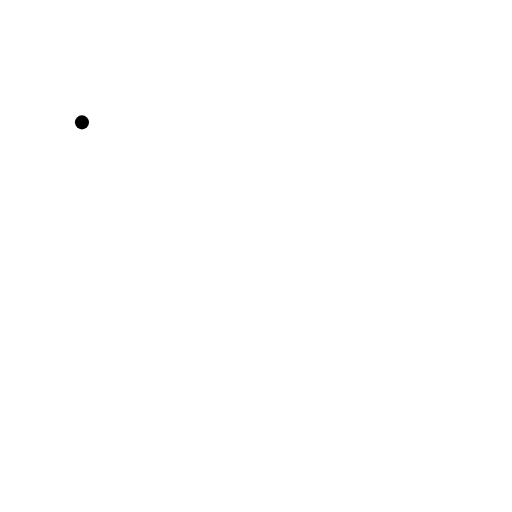
t = 0.00 s
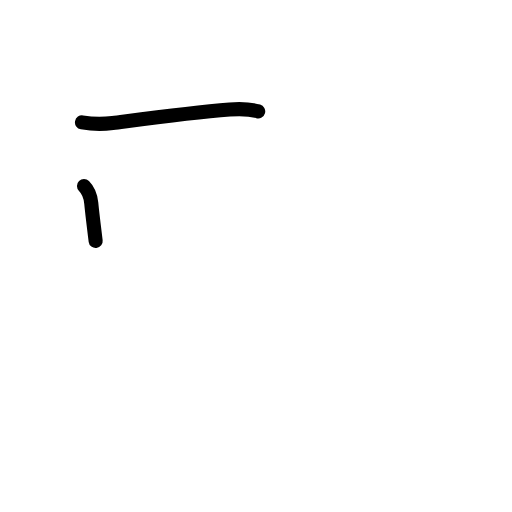
t = 1.58 s
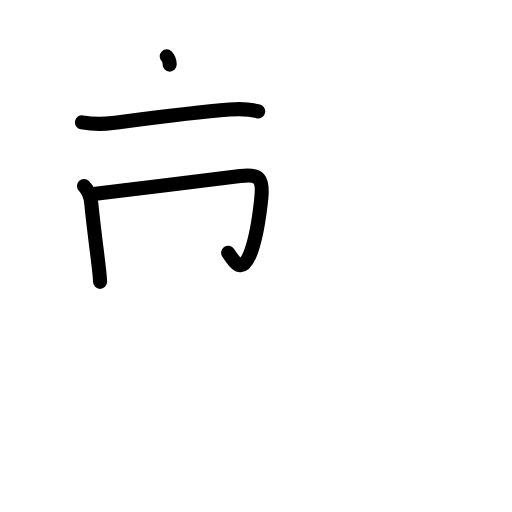
t = 3.17 s
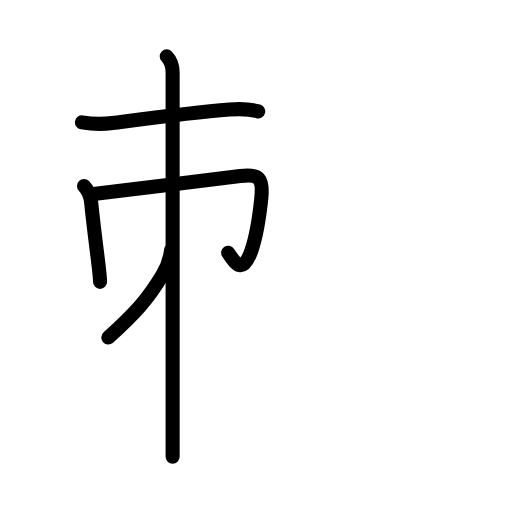
t = 4.75 s
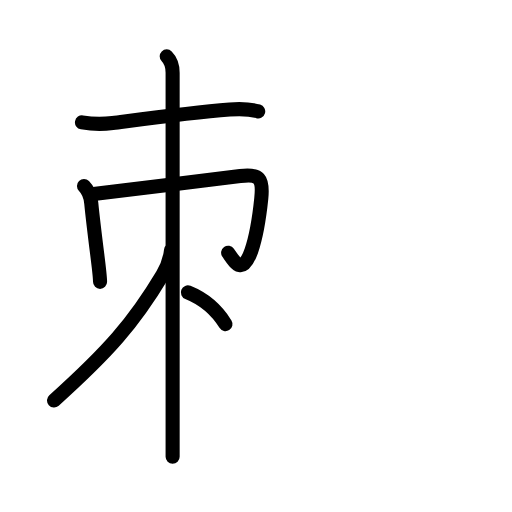
t = 5.50 s
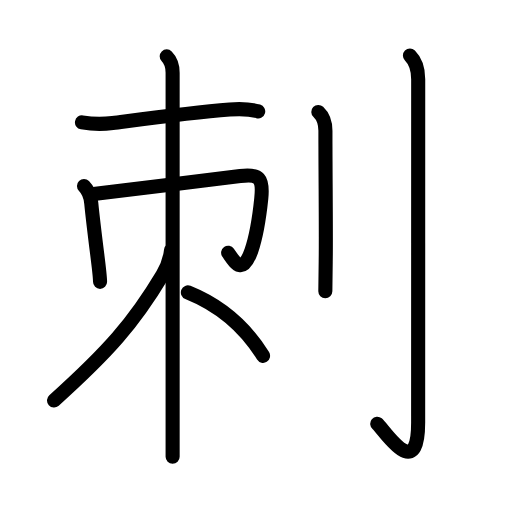
t = 8.00 s

The animated SVG that drew these frames (rendered in a browser with its animation timeline set to each time). Animation: 29 SMIL elements (animate=29); one cycle of 8.00 s.

<?xml version="1.0" encoding="UTF-8"?>
<!--
AniKanjiVG is licensed by CC-BY-SA Paul C. Sommerhoff (https://bitbucket.org/sommerhoff/anikanjivg).
AniKanjiVG uses KanjiVG which is licensed by CC-BY-SA Ulrich Apel (http://kanjivg.tagaini.net).
See also http://creativecommons.org/licenses/by-sa/3.0/
-->
<svg xmlns:kvg='http://kanjivg.tagaini.net' xmlns='http://www.w3.org/2000/svg' width='109' height='109' viewBox='0 0 109 109' style='fill:none;stroke:#000000;stroke-width:3;stroke-linecap:round;stroke-linejoin:round;' id="kvg:kanji_0523a"><g id="kvg:0523a" kvg:element="刺"><g id="kvg:0523a-g1" kvg:element="朿" kvg:position="left" kvg:phon="朿"><g id="kvg:0523a-g2" kvg:element="木" kvg:part="1"><path id="kvg:0523a-s1" kvg:type="㇐" d="M17.45,26.05c2.68,0.45,4.54,0.39,6.54,0.13c6.43-0.83,16.39-2.19,24.9-2.87c2.36-0.19,3.99-0.19,6.08,0.4"><animate attributeName="d" begin="0.0s" dur="0.3333333333333333s" from="M17.45,26.05C17.45,26.05,17.45,26.05,17.45,26.05" to="M17.45,26.05c2.68,0.45,4.54,0.39,6.54,0.13" />
<animate attributeName="d" begin="0.3333333333333333s" dur="0.3333333333333333s" from="M17.45,26.05c2.68,0.45,4.54,0.39,6.54,0.13c0,0,0,0,0,0,0" to="M17.45,26.05c2.68,0.45,4.54,0.39,6.54,0.13c6.43-0.83,16.39-2.19,24.9-2.87" />
<animate attributeName="d" begin="0.6666666666666666s" dur="0.3333333333333333s" from="M17.45,26.05c2.68,0.45,4.54,0.39,6.54,0.13c6.43-0.83,16.39-2.19,24.9-2.87c0,0,0,0,0,0,0" to="M17.45,26.05c2.68,0.45,4.54,0.39,6.54,0.13c6.43-0.83,16.39-2.19,24.9-2.87c2.36-0.19,3.99-0.19,6.08,0.4" />
</path>
</g>
<g id="kvg:0523a-g3" kvg:element="冂"><path id="kvg:0523a-s2" kvg:type="㇑" d="M17.88,39.62c0.88,0.88,1.42,2.26,1.55,3.65c0.11,1.14,0.67,6.09,1.25,10.74c0.35,2.75,0.62,5.13,0.62,5.99"><animate attributeName="d" begin="1.0s" dur="0.3333333333333333s" from="M17.88,39.62C17.88,39.62,17.88,39.62,17.88,39.62" to="M17.88,39.62c0.88,0.88,1.42,2.26,1.55,3.65" />
<animate attributeName="d" begin="1.3333333333333333s" dur="0.3333333333333333s" from="M17.88,39.62c0.88,0.88,1.42,2.26,1.55,3.65c0,0,0,0,0,0,0" to="M17.88,39.62c0.88,0.88,1.42,2.26,1.55,3.65c0.11,1.14,0.67,6.09,1.25,10.74" />
<animate attributeName="d" begin="1.6666666666666665s" dur="0.3333333333333333s" from="M17.88,39.62c0.88,0.88,1.42,2.26,1.55,3.65c0.11,1.14,0.67,6.09,1.25,10.74c0,0,0,0,0,0,0" to="M17.88,39.62c0.88,0.88,1.42,2.26,1.55,3.65c0.11,1.14,0.67,6.09,1.25,10.74c0.35,2.75,0.62,5.13,0.62,5.99" />
<animate attributeName="d" begin="0s" dur="1.0s" from="M-100,-100" to="M-100,-100" />
</path>
<path id="kvg:0523a-s3" kvg:type="㇆a" d="M19.92,41.31c6.66-0.82,24.25-2.95,31.22-3.84c4.09-0.53,4.93,0.45,4.48,4.81c-0.37,3.58-1.19,8.44-2.11,11.09c-1.91,5.45-3.52,2.44-4.94,0.43"><animate attributeName="d" begin="2.0s" dur="0.25s" from="M19.92,41.31C19.92,41.31,19.92,41.31,19.92,41.31" to="M19.92,41.31c6.66-0.82,24.25-2.95,31.22-3.84" />
<animate attributeName="d" begin="2.25s" dur="0.25s" from="M19.92,41.31c6.66-0.82,24.25-2.95,31.22-3.84c0,0,0,0,0,0,0" to="M19.92,41.31c6.66-0.82,24.25-2.95,31.22-3.84c4.09-0.53,4.93,0.45,4.48,4.81" />
<animate attributeName="d" begin="2.5s" dur="0.25s" from="M19.92,41.31c6.66-0.82,24.25-2.95,31.22-3.84c4.09-0.53,4.93,0.45,4.48,4.81c0,0,0,0,0,0,0" to="M19.92,41.31c6.66-0.82,24.25-2.95,31.22-3.84c4.09-0.53,4.93,0.45,4.48,4.81c-0.37,3.58-1.19,8.44-2.11,11.09" />
<animate attributeName="d" begin="2.75s" dur="0.25s" from="M19.92,41.31c6.66-0.82,24.25-2.95,31.22-3.84c4.09-0.53,4.93,0.45,4.48,4.81c-0.37,3.58-1.19,8.44-2.11,11.09c0,0,0,0,0,0,0" to="M19.92,41.31c6.66-0.82,24.25-2.95,31.22-3.84c4.09-0.53,4.93,0.45,4.48,4.81c-0.37,3.58-1.19,8.44-2.11,11.09c-1.91,5.45-3.52,2.44-4.94,0.43" />
<animate attributeName="d" begin="0s" dur="2.0s" from="M-100,-100" to="M-100,-100" />
</path>
</g>
<g id="kvg:0523a-g4" kvg:element="木" kvg:part="2"><path id="kvg:0523a-s4" kvg:type="㇑" d="M35.49,12c0.96,0.96,1.26,2.25,1.26,3.5c0,3.26,0,52.63,0,73.12c0,4.67,0,7.84,0,8.62"><animate attributeName="d" begin="3.0s" dur="0.3333333333333333s" from="M35.49,12C35.49,12,35.49,12,35.49,12" to="M35.49,12c0.96,0.96,1.26,2.25,1.26,3.5" />
<animate attributeName="d" begin="3.3333333333333335s" dur="0.3333333333333333s" from="M35.49,12c0.96,0.96,1.26,2.25,1.26,3.5c0,0,0,0,0,0,0" to="M35.49,12c0.96,0.96,1.26,2.25,1.26,3.5c0,3.26,0,52.63,0,73.12" />
<animate attributeName="d" begin="3.6666666666666665s" dur="0.3333333333333333s" from="M35.49,12c0.96,0.96,1.26,2.25,1.26,3.5c0,3.26,0,52.63,0,73.12c0,0,0,0,0,0,0" to="M35.49,12c0.96,0.96,1.26,2.25,1.26,3.5c0,3.26,0,52.63,0,73.12c0,4.67,0,7.84,0,8.62" />
<animate attributeName="d" begin="0s" dur="3.0s" from="M-100,-100" to="M-100,-100" />
</path>
<path id="kvg:0523a-s5" kvg:type="㇒" d="M36.41,53.25c-0.16,1.5-0.68,3.35-1.79,5.2C28.38,68.88,23,74.88,11.5,85.25"><animate attributeName="d" begin="4.0s" dur="0.5s" from="M36.41,53.25C36.41,53.25,36.41,53.25,36.41,53.25" to="M36.41,53.25c-0.16,1.5-0.68,3.35-1.79,5.2" />
<animate attributeName="d" begin="4.5s" dur="0.5s" from="M36.41,53.25c-0.16,1.5-0.68,3.35-1.79,5.2c0,0,0,0,0,0,0" to="M36.41,53.25c-0.16,1.5-0.68,3.35-1.79,5.2C28.38,68.88,23,74.88,11.5,85.25" />
<animate attributeName="d" begin="0s" dur="4.0s" from="M-100,-100" to="M-100,-100" />
</path>
<path id="kvg:0523a-s6" kvg:type="㇔/㇏" d="M40,62.25c6.92,2.79,12.11,7.22,16,13.5"><animate attributeName="d" begin="5.0s" dur="1.0s" from="M40,62.25C40,62.25,40,62.25,40,62.25" to="M40,62.25c6.92,2.79,12.11,7.22,16,13.5" />
<animate attributeName="d" begin="0s" dur="5.0s" from="M-100,-100" to="M-100,-100" />
</path>
</g>
</g>
<g id="kvg:0523a-g5" kvg:element="刂" kvg:variant="true" kvg:original="刀" kvg:position="right" kvg:radical="general"><path id="kvg:0523a-s7" kvg:type="㇑" d="M67.77,23.83c0.98,0.92,1.51,1.92,1.51,4.02c0,10.4,0.16,21.41,0.06,27.9c-0.04,2.67-0.08,4.81-0.08,6.25"><animate attributeName="d" begin="6.0s" dur="0.3333333333333333s" from="M67.77,23.83C67.77,23.83,67.77,23.83,67.77,23.83" to="M67.77,23.83c0.98,0.92,1.51,1.92,1.51,4.02" />
<animate attributeName="d" begin="6.333333333333333s" dur="0.3333333333333333s" from="M67.77,23.83c0.98,0.92,1.51,1.92,1.51,4.02c0,0,0,0,0,0,0" to="M67.77,23.83c0.98,0.92,1.51,1.92,1.51,4.02c0,10.4,0.16,21.41,0.06,27.9" />
<animate attributeName="d" begin="6.666666666666667s" dur="0.3333333333333333s" from="M67.77,23.83c0.98,0.92,1.51,1.92,1.51,4.02c0,10.4,0.16,21.41,0.06,27.9c0,0,0,0,0,0,0" to="M67.77,23.83c0.98,0.92,1.51,1.92,1.51,4.02c0,10.4,0.16,21.41,0.06,27.9c-0.04,2.67-0.08,4.81-0.08,6.25" />
<animate attributeName="d" begin="0s" dur="6.0s" from="M-100,-100" to="M-100,-100" />
</path>
<path id="kvg:0523a-s8" kvg:type="㇚" d="M87.27,11.83c1.26,1.26,1.76,2.67,1.76,5.02c0,14.56-0.01,68.16-0.01,73.12c0,13.14-7.21,1.5-8.71,0.25"><animate attributeName="d" begin="7.0s" dur="0.3333333333333333s" from="M87.27,11.83C87.27,11.83,87.27,11.83,87.27,11.83" to="M87.27,11.83c1.26,1.26,1.76,2.67,1.76,5.02" />
<animate attributeName="d" begin="7.333333333333333s" dur="0.3333333333333333s" from="M87.27,11.83c1.26,1.26,1.76,2.67,1.76,5.02c0,0,0,0,0,0,0" to="M87.27,11.83c1.26,1.26,1.76,2.67,1.76,5.02c0,14.56-0.01,68.16-0.01,73.12" />
<animate attributeName="d" begin="7.666666666666667s" dur="0.3333333333333333s" from="M87.27,11.83c1.26,1.26,1.76,2.67,1.76,5.02c0,14.56-0.01,68.16-0.01,73.12c0,0,0,0,0,0,0" to="M87.27,11.83c1.26,1.26,1.76,2.67,1.76,5.02c0,14.56-0.01,68.16-0.01,73.12c0,13.14-7.21,1.5-8.71,0.25" />
<animate attributeName="d" begin="0s" dur="7.0s" from="M-100,-100" to="M-100,-100" />
</path>
</g>
</g>
</svg>
